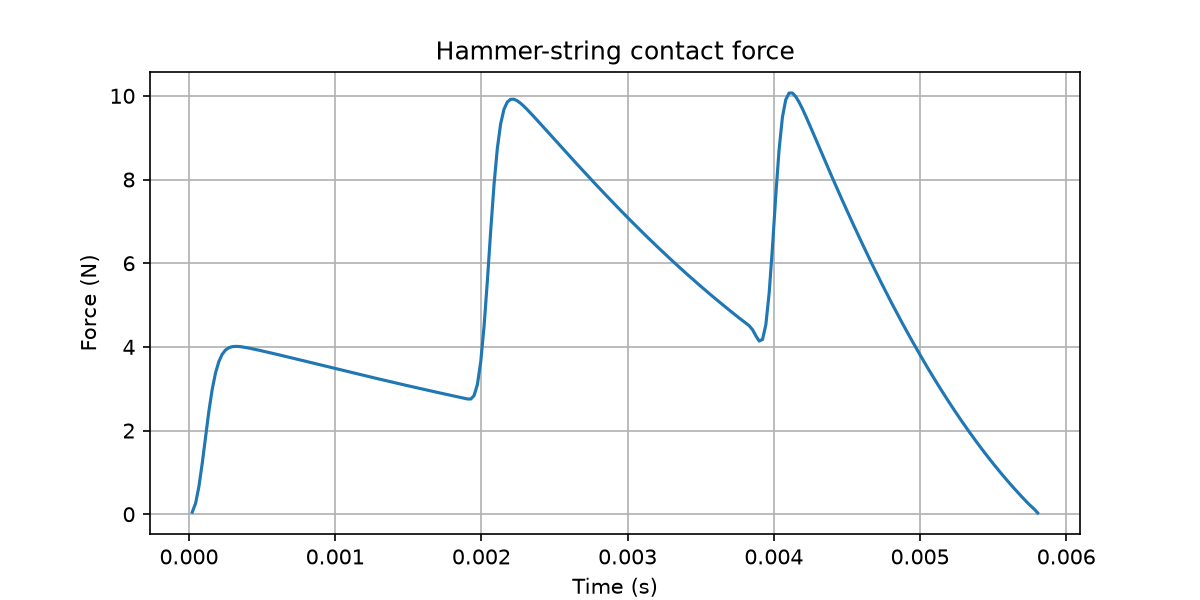

The data file committed next to this chart (first rows):
time, force
2.26757369614512e-05, 0.05037
4.53514739229025e-05, 0.2614
6.80272108843537e-05, 0.6605
9.0702947845805e-05, 1.215
0.0001134, 1.846
0.0001361, 2.458
0.0001587, 2.978
0.0001814, 3.373
0.0002041, 3.646
0.0002268, 3.82
0.0002494, 3.923
0.0002721, 3.978
0.0002948, 4.004
0.0003175, 4.012
0.0003401, 4.009
0.0003628, 4
0.0003855, 3.988
0.0004082, 3.973
0.0004308, 3.957
0.0004535, 3.94
0.0004762, 3.923
0.0004989, 3.905
0.0005215, 3.887
0.0005442, 3.868
0.0005669, 3.85
0.0005896, 3.831
0.0006122, 3.813
0.0006349, 3.794
0.0006576, 3.775
0.0006803, 3.756
0.0007029, 3.737
0.0007256, 3.718
0.0007483, 3.698
0.000771, 3.679
0.0007937, 3.66
0.0008163, 3.64
0.000839, 3.621
0.0008617, 3.602
0.0008844, 3.582
0.000907, 3.563
0.0009297, 3.544
0.0009524, 3.524
0.0009751, 3.505
0.0009977, 3.486
0.00102, 3.466
0.001043, 3.447
0.001066, 3.428
0.001088, 3.409
0.001111, 3.39
0.001134, 3.37
0.001156, 3.351
0.001179, 3.332
0.001202, 3.313
0.001224, 3.294
0.001247, 3.275
0.00127, 3.257
0.001293, 3.238
0.001315, 3.219
0.001338, 3.2
0.001361, 3.182
... 196 more rows
